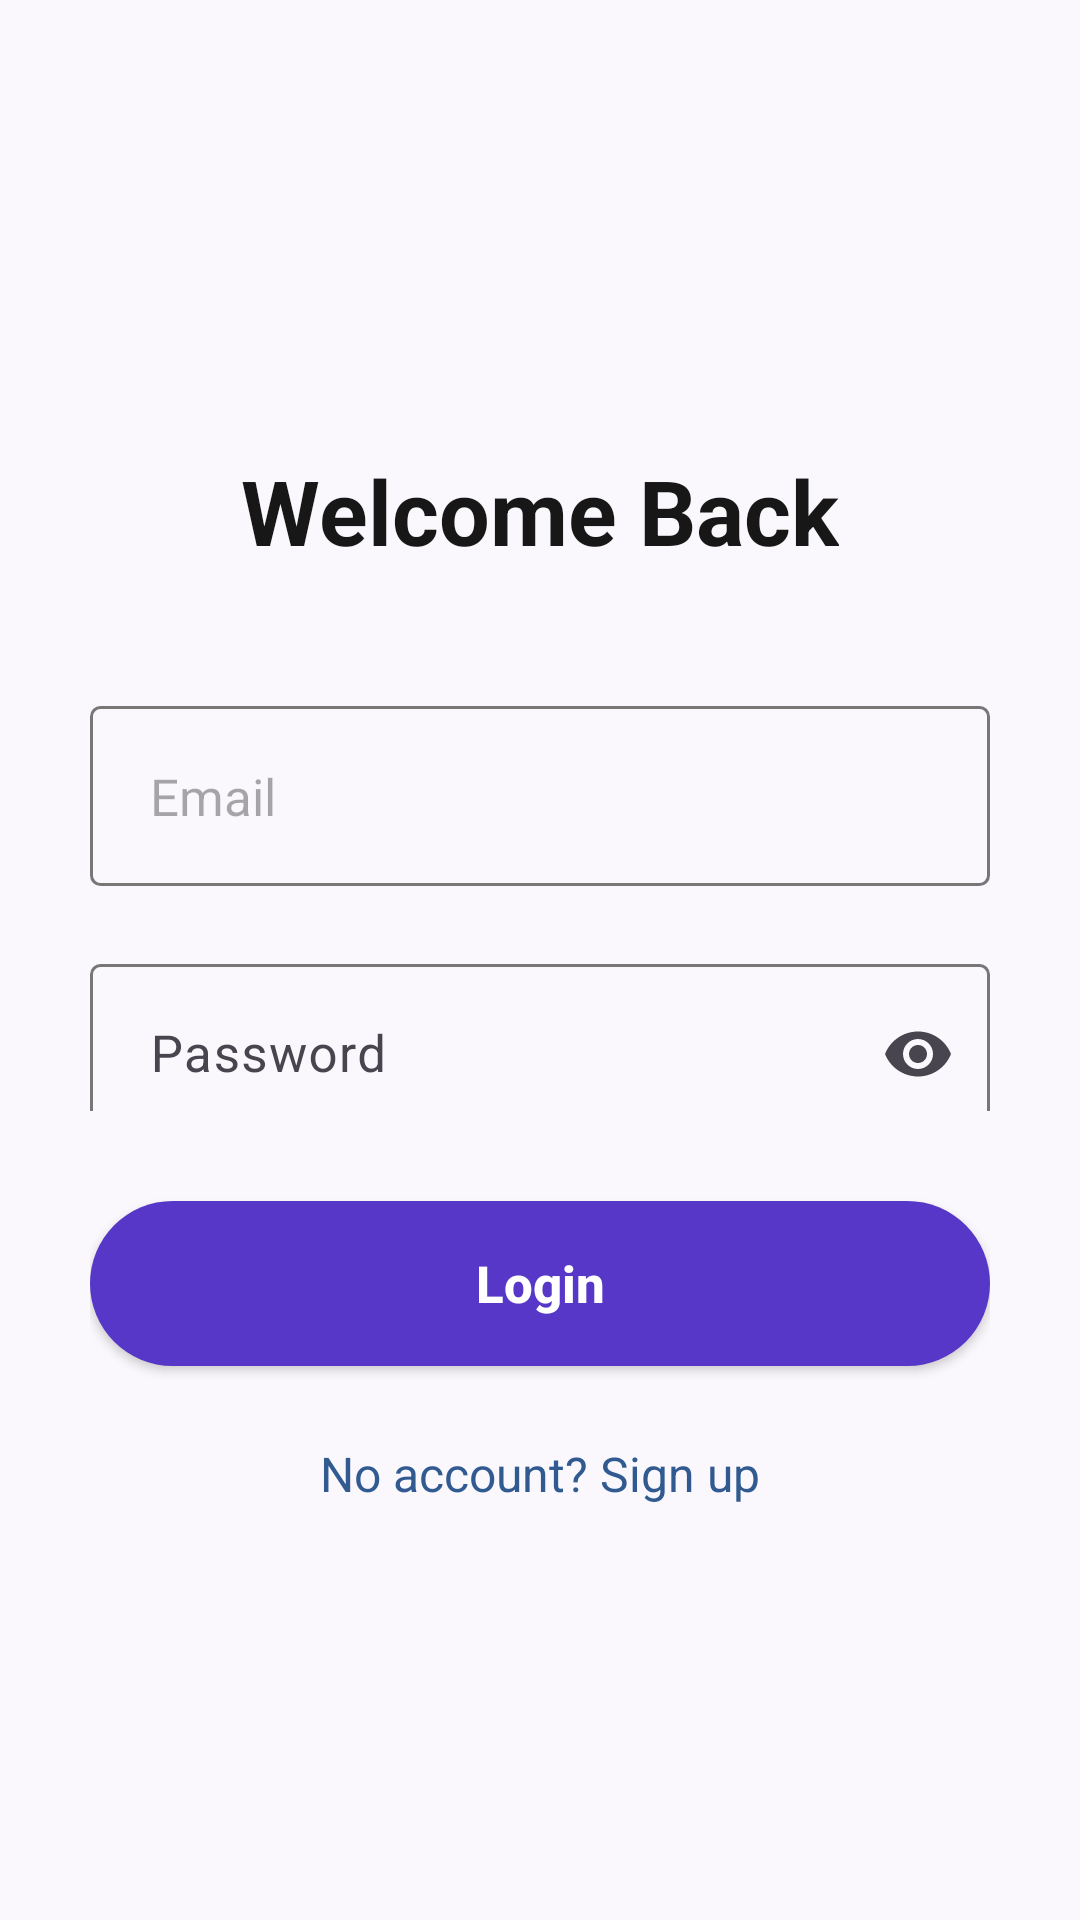

Write the Android layout XML for this screen, with the resource values it uses.
<!-- AndroidManifest.xml: application theme Theme.EventDrivenBolambao -->
<!-- res/layout/activity_main.xml -->
<?xml version="1.0" encoding="utf-8"?>
<LinearLayout xmlns:android="http://schemas.android.com/apk/res/android"
    xmlns:app="http://schemas.android.com/apk/res-auto"
    android:layout_width="match_parent"
    android:layout_height="match_parent"
    android:orientation="vertical"
    android:gravity="center_horizontal"
    android:background="#FAF8FC"
    android:padding="30dp">

    <Space
        android:layout_width="match_parent"
        android:layout_height="120dp" />

    <TextView
        android:layout_width="wrap_content"
        android:layout_height="wrap_content"
        android:text="Welcome Back"
        android:textColor="#171717"
        android:textSize="30sp"
        android:textStyle="bold"
        android:layout_marginBottom="45dp" />

    
    <EditText
        android:id="@+id/emailInput"
        android:layout_width="match_parent"
        android:layout_height="60dp"
        android:background="@drawable/bg_input"
        android:hint="Email"
        android:textSize="17sp"
        android:paddingStart="20dp"
        android:paddingEnd="20dp"
        android:inputType="textEmailAddress"
        android:layout_marginBottom="15dp" />

    
    <com.google.android.material.textfield.TextInputLayout
        android:layout_width="match_parent"
        android:layout_height="60dp"
        android:layout_marginBottom="30dp"
        app:endIconMode="password_toggle"
        app:boxBackgroundMode="none">

        <com.google.android.material.textfield.TextInputEditText
            android:id="@+id/passwordInput"
            android:layout_width="match_parent"
            android:layout_height="60dp"
            android:background="@drawable/bg_input"
            android:hint="Password"
            android:textSize="17sp"
            android:paddingStart="20dp"
            android:paddingEnd="20dp"
            android:inputType="textPassword" />

    </com.google.android.material.textfield.TextInputLayout>

    
    <Button
        android:id="@+id/loginButton"
        android:layout_width="match_parent"
        android:layout_height="55dp"
        android:text="Login"
        android:textColor="#FFFFFF"
        android:textSize="17sp"
        android:textStyle="bold"
        android:textAllCaps="false"
        android:background="@drawable/bg_button"
        android:elevation="0dp" />

    
    <TextView
        android:id="@+id/signupText"
        android:layout_width="wrap_content"
        android:layout_height="wrap_content"
        android:text="No account? Sign up"
        android:textColor="#315A91"
        android:textSize="16sp"
        android:layout_marginTop="25dp"
        android:clickable="true"
        android:focusable="true" />

</LinearLayout>
<!-- resources referenced by this layout -->
<resources>
  <!-- drawable bg_button (drawable) -->
  <?xml version="1.0" encoding="utf-8"?>
  <shape xmlns:android="http://schemas.android.com/apk/res/android">
  
      <solid android:color="#5737C7" />
  
      <corners android:radius="30dp" />
  
  </shape>
  <!-- drawable bg_input (drawable) -->
  <?xml version="1.0" encoding="utf-8"?>
  <shape xmlns:android="http://schemas.android.com/apk/res/android">
  
      <solid android:color="#FAF8FC" />
  
      <stroke
          android:width="1dp"
          android:color="#777777" />
  
      <corners android:radius="3dp" />
  
      <padding
          android:left="5dp"
          android:top="5dp"
          android:right="5dp"
          android:bottom="5dp" />
  
  </shape>
  <style name="Theme.EventDrivenBolambao" parent="Base.Theme.EventDrivenBolambao" />
  <style name="Base.Theme.EventDrivenBolambao" parent="Theme.Material3.DayNight.NoActionBar">
          
          
      </style>
</resources>
